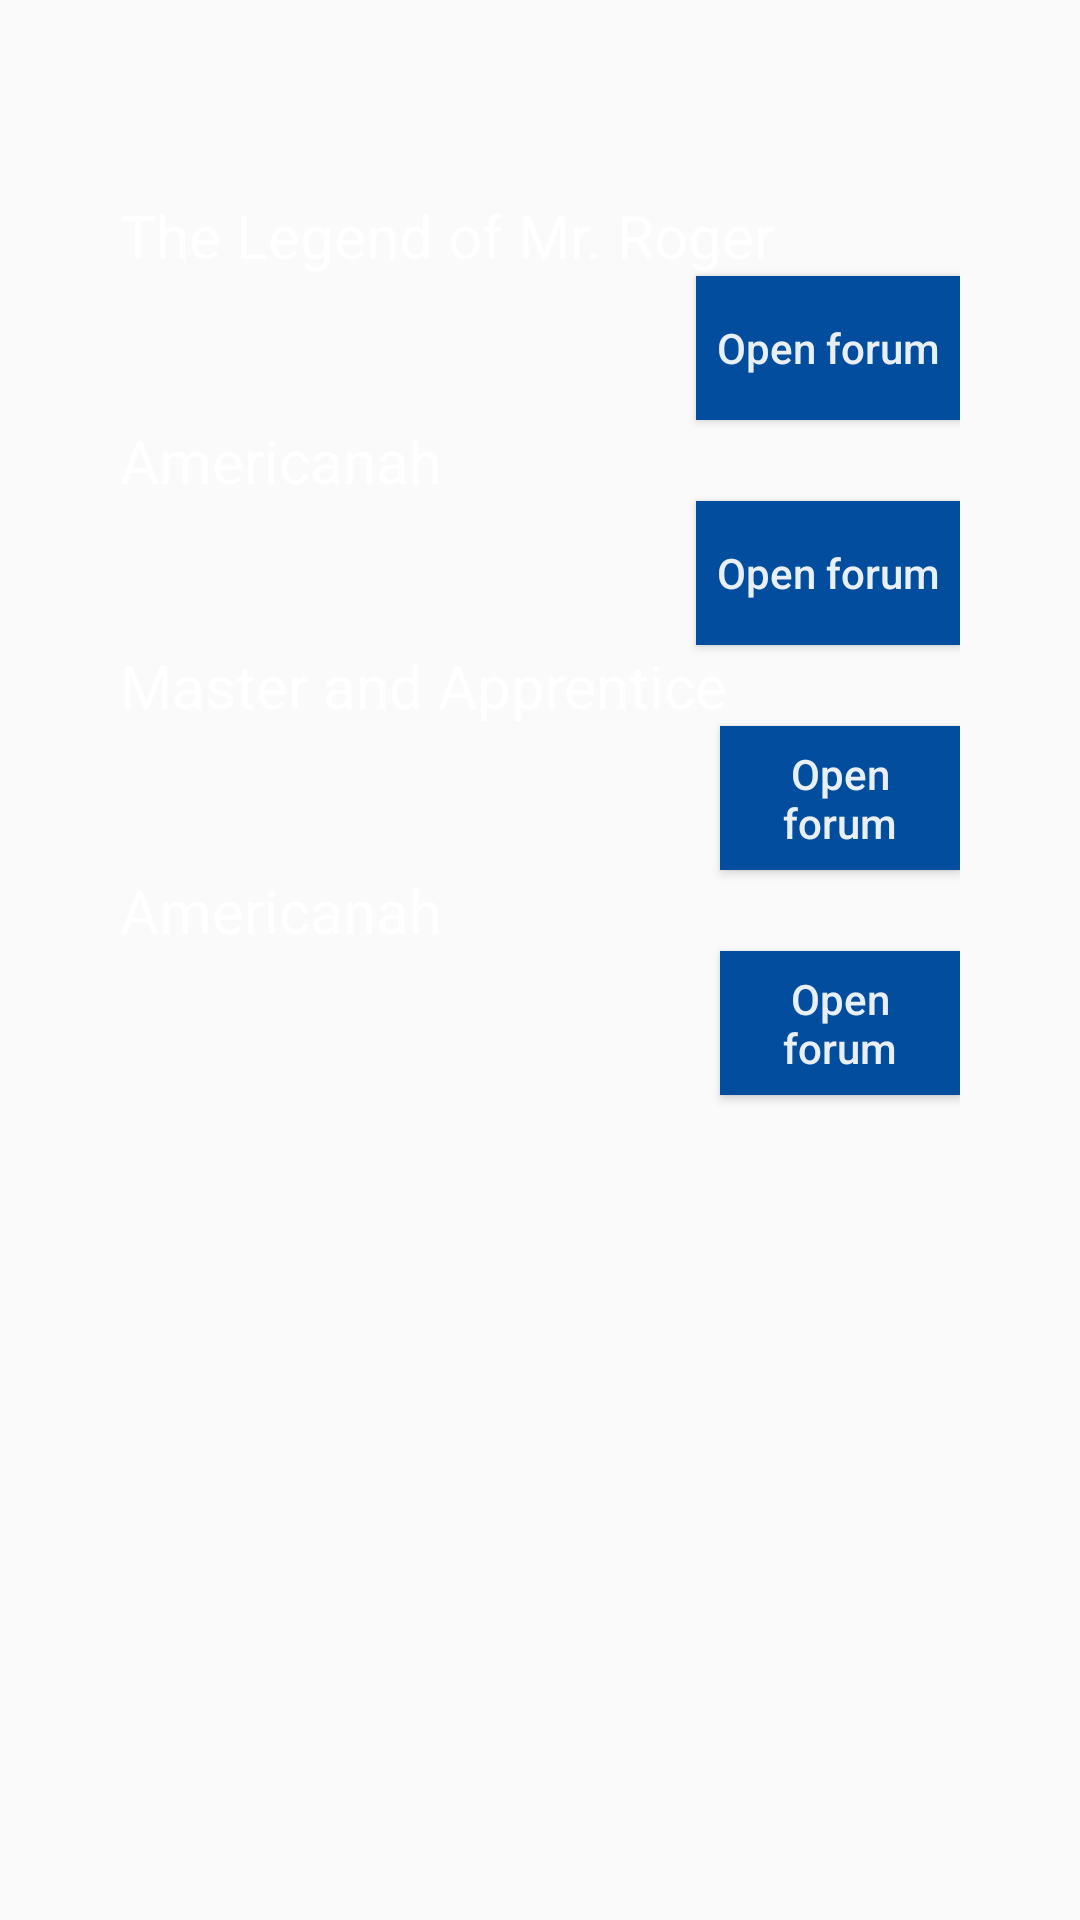

Reconstruct the res/layout file that produces this screen, plus the resources it refers to.
<!-- AndroidManifest.xml: application theme AppTheme -->
<!-- res/layout/fragment_home.xml -->
<?xml version="1.0" encoding="utf-8"?>
<androidx.constraintlayout.widget.ConstraintLayout xmlns:android="http://schemas.android.com/apk/res/android"
    xmlns:app="http://schemas.android.com/apk/res-auto"
    xmlns:tools="http://schemas.android.com/tools"
    android:layout_width="match_parent"
    android:layout_height="match_parent">

    <LinearLayout
        android:layout_width="match_parent"
        android:layout_height="match_parent"
        android:orientation="vertical"
        android:padding="40dp"
        tools:layout_editor_absoluteX="0dp"
        tools:layout_editor_absoluteY="0dp">

        <TextView
            android:id="@+id/text_home"
            android:visibility="gone"
            android:layout_width="match_parent"

            android:layout_height="wrap_content"
            android:layout_marginTop="10dp"
            android:fontFamily="cursive"
            android:gravity="center"
            android:padding="10dp"
            android:text="@string/app_name"
            android:textAllCaps="true"
            android:textColor="@color/colorWhite"
            android:textSize="45dp">

        </TextView>

        <View
            android:layout_width="match_parent"
            android:layout_height="25dp">

        </View>

        <TextView
            android:layout_width="wrap_content"
            android:textColor="@color/colorWhite"
            android:layout_height="wrap_content"
            android:text="@string/book_club1"
            android:textSize="20sp">

        </TextView>

        <Button
            android:id="@+id/forum1"
            android:layout_width="wrap_content"
            android:layout_height="wrap_content"
            android:layout_gravity="right"
            android:background="@color/colorDarkBlue"
            android:padding="6dp"
            android:textColor="@color/colorWhite"
            android:text="@string/open_forum"
            android:textAllCaps="false">

        </Button>

        <TextView
            android:layout_width="wrap_content"
            android:textColor="@color/colorWhite"
            android:layout_height="wrap_content"
            android:text="@string/book_club4"
            android:textSize="20sp">

        </TextView>

        <Button
            android:id="@+id/forum2"
            android:layout_width="wrap_content"
            android:layout_height="wrap_content"
            android:layout_gravity="right"
            android:background="@color/colorDarkBlue"
            android:padding="6dp"
            android:textColor="@color/colorWhite"
            android:text="@string/open_forum"
            android:textAllCaps="false">

        </Button>

        <TextView
            android:layout_width="wrap_content"
            android:textColor="@color/colorWhite"
            android:layout_height="wrap_content"
            android:text="@string/book_club3"
            android:textSize="20sp">

        </TextView>

        <Button
            android:id="@+id/forum3"
            android:layout_width="wrap_content"
            android:layout_height="wrap_content"
            android:layout_gravity="right"
            android:textColor="@color/colorWhite"
            android:layout_marginStart="200dp"
            android:background="@color/colorDarkBlue"
            android:padding="6dp"
            android:text="@string/open_forum"
            android:textAllCaps="false">

        </Button>

        <TextView
            android:layout_width="wrap_content"
            android:textColor="@color/colorWhite"
            android:layout_height="wrap_content"
            android:text="@string/book_club4"
            android:textSize="20sp">

        </TextView>

        <Button
            android:id="@+id/forum4"
            android:layout_width="wrap_content"
            android:layout_height="wrap_content"
            android:layout_gravity="right"
            android:layout_marginStart="200dp"
            android:background="@color/colorDarkBlue"
            android:padding="6dp"
            android:textColor="@color/colorWhite"
            android:text="@string/open_forum"
            android:textAllCaps="false">

        </Button>


    </LinearLayout>

</androidx.constraintlayout.widget.ConstraintLayout>
<!-- resources referenced by this layout -->
<resources>
  <color name="colorDarkBlue">#034D9E</color>
  <color name="colorWhite">#E9FFFFFF</color>
  <string name="app_name">Bookie</string>
  
      #bookie splash screen
  <string name="book_club1"> The Legend of Mr. Roger</string>
  <string name="book_club3">Master and Apprentice</string>
  <string name="book_club4">Americanah</string>
  <string name="open_forum">Open forum</string>
  <style name="AppTheme" parent="Theme.AppCompat.Light.DarkActionBar">
          
          <item name="colorPrimary">@color/colorPrimary</item>
          <item name="colorPrimaryDark">@color/colorPrimaryDark</item>
          <item name="colorAccent">@color/colorAccent</item>
      </style>
  <color name="colorPrimary">#008577</color>
  <color name="colorPrimaryDark">#00574B</color>
  <color name="colorAccent">#12A7EB</color>
</resources>
